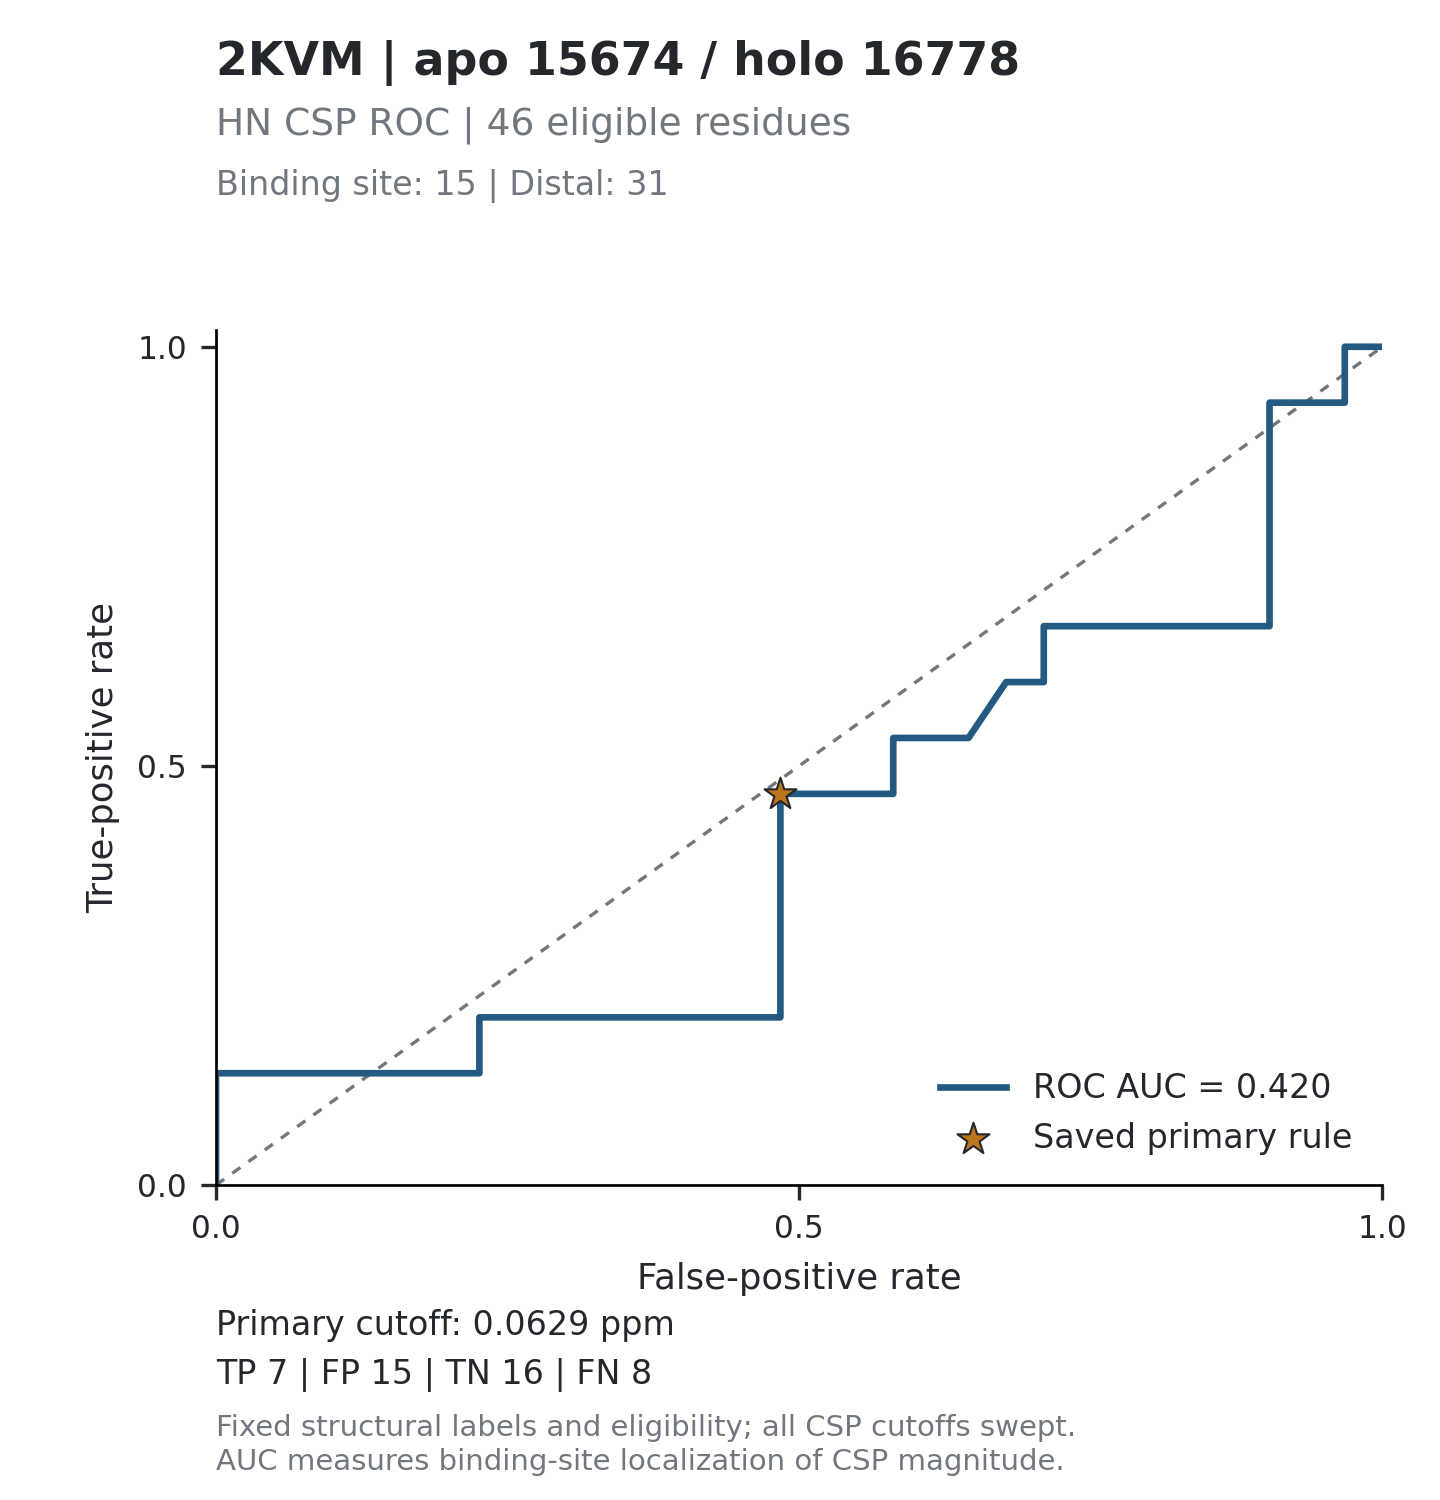

The data file committed next to this chart (first rows):
threshold, tp, fp, tn, fn, tpr, fpr, specificity, precision, fdr, tp_fp_ratio, target_id, score_mode
inf, 0, 0, 31, 15, 0, 0, 1, , , , 2KVM_15674, absolute_ppm
0.5441, 1, 0, 31, 14, 0.06667, 0, 1, 1, 0, , 2KVM_15674, absolute_ppm
0.5135, 2, 0, 31, 13, 0.1333, 0, 1, 1, 0, , 2KVM_15674, absolute_ppm
0.4111, 2, 1, 30, 13, 0.1333, 0.03226, 0.9677, 0.6667, 0.3333, 2, 2KVM_15674, absolute_ppm
0.3221, 2, 2, 29, 13, 0.1333, 0.06452, 0.9355, 0.5, 0.5, 1, 2KVM_15674, absolute_ppm
0.2118, 2, 3, 28, 13, 0.1333, 0.09677, 0.9032, 0.4, 0.6, 0.6667, 2KVM_15674, absolute_ppm
0.1683, 2, 4, 27, 13, 0.1333, 0.129, 0.871, 0.3333, 0.6667, 0.5, 2KVM_15674, absolute_ppm
0.1657, 2, 5, 26, 13, 0.1333, 0.1613, 0.8387, 0.2857, 0.7143, 0.4, 2KVM_15674, absolute_ppm
0.161, 2, 6, 25, 13, 0.1333, 0.1935, 0.8065, 0.25, 0.75, 0.3333, 2KVM_15674, absolute_ppm
0.1239, 2, 7, 24, 13, 0.1333, 0.2258, 0.7742, 0.2222, 0.7778, 0.2857, 2KVM_15674, absolute_ppm
0.1139, 3, 7, 24, 12, 0.2, 0.2258, 0.7742, 0.3, 0.7, 0.4286, 2KVM_15674, absolute_ppm
0.1061, 3, 8, 23, 12, 0.2, 0.2581, 0.7419, 0.2727, 0.7273, 0.375, 2KVM_15674, absolute_ppm
0.1034, 3, 9, 22, 12, 0.2, 0.2903, 0.7097, 0.25, 0.75, 0.3333, 2KVM_15674, absolute_ppm
0.0883, 3, 10, 21, 12, 0.2, 0.3226, 0.6774, 0.2308, 0.7692, 0.3, 2KVM_15674, absolute_ppm
0.0826, 3, 11, 20, 12, 0.2, 0.3548, 0.6452, 0.2143, 0.7857, 0.2727, 2KVM_15674, absolute_ppm
0.0798, 3, 12, 19, 12, 0.2, 0.3871, 0.6129, 0.2, 0.8, 0.25, 2KVM_15674, absolute_ppm
0.0787, 3, 13, 18, 12, 0.2, 0.4194, 0.5806, 0.1875, 0.8125, 0.2308, 2KVM_15674, absolute_ppm
0.0786, 3, 14, 17, 12, 0.2, 0.4516, 0.5484, 0.1765, 0.8235, 0.2143, 2KVM_15674, absolute_ppm
0.0757, 3, 15, 16, 12, 0.2, 0.4839, 0.5161, 0.1667, 0.8333, 0.2, 2KVM_15674, absolute_ppm
0.0714, 4, 15, 16, 11, 0.2667, 0.4839, 0.5161, 0.2105, 0.7895, 0.2667, 2KVM_15674, absolute_ppm
0.0708, 5, 15, 16, 10, 0.3333, 0.4839, 0.5161, 0.25, 0.75, 0.3333, 2KVM_15674, absolute_ppm
0.0644, 6, 15, 16, 9, 0.4, 0.4839, 0.5161, 0.2857, 0.7143, 0.4, 2KVM_15674, absolute_ppm
0.064, 7, 15, 16, 8, 0.4667, 0.4839, 0.5161, 0.3182, 0.6818, 0.4667, 2KVM_15674, absolute_ppm
0.0574, 7, 16, 15, 8, 0.4667, 0.5161, 0.4839, 0.3043, 0.6957, 0.4375, 2KVM_15674, absolute_ppm
0.0485, 7, 17, 14, 8, 0.4667, 0.5484, 0.4516, 0.2917, 0.7083, 0.4118, 2KVM_15674, absolute_ppm
0.0481, 7, 18, 13, 8, 0.4667, 0.5806, 0.4194, 0.28, 0.72, 0.3889, 2KVM_15674, absolute_ppm
0.0476, 8, 18, 13, 7, 0.5333, 0.5806, 0.4194, 0.3077, 0.6923, 0.4444, 2KVM_15674, absolute_ppm
0.0473, 8, 19, 12, 7, 0.5333, 0.6129, 0.3871, 0.2963, 0.7037, 0.4211, 2KVM_15674, absolute_ppm
0.0468, 8, 20, 11, 7, 0.5333, 0.6452, 0.3548, 0.2857, 0.7143, 0.4, 2KVM_15674, absolute_ppm
0.0446, 9, 21, 10, 6, 0.6, 0.6774, 0.3226, 0.3, 0.7, 0.4286, 2KVM_15674, absolute_ppm
0.0445, 9, 22, 9, 6, 0.6, 0.7097, 0.2903, 0.2903, 0.7097, 0.4091, 2KVM_15674, absolute_ppm
0.0437, 10, 22, 9, 5, 0.6667, 0.7097, 0.2903, 0.3125, 0.6875, 0.4545, 2KVM_15674, absolute_ppm
0.0427, 10, 23, 8, 5, 0.6667, 0.7419, 0.2581, 0.303, 0.697, 0.4348, 2KVM_15674, absolute_ppm
0.0416, 10, 24, 7, 5, 0.6667, 0.7742, 0.2258, 0.2941, 0.7059, 0.4167, 2KVM_15674, absolute_ppm
0.0395, 10, 25, 6, 5, 0.6667, 0.8065, 0.1935, 0.2857, 0.7143, 0.4, 2KVM_15674, absolute_ppm
0.0393, 10, 26, 5, 5, 0.6667, 0.8387, 0.1613, 0.2778, 0.7222, 0.3846, 2KVM_15674, absolute_ppm
0.0359, 10, 28, 3, 5, 0.6667, 0.9032, 0.09677, 0.2632, 0.7368, 0.3571, 2KVM_15674, absolute_ppm
0.033, 11, 28, 3, 4, 0.7333, 0.9032, 0.09677, 0.2821, 0.7179, 0.3929, 2KVM_15674, absolute_ppm
0.0329, 12, 28, 3, 3, 0.8, 0.9032, 0.09677, 0.3, 0.7, 0.4286, 2KVM_15674, absolute_ppm
0.0305, 13, 28, 3, 2, 0.8667, 0.9032, 0.09677, 0.3171, 0.6829, 0.4643, 2KVM_15674, absolute_ppm
0.0252, 14, 28, 3, 1, 0.9333, 0.9032, 0.09677, 0.3333, 0.6667, 0.5, 2KVM_15674, absolute_ppm
0.0226, 14, 29, 2, 1, 0.9333, 0.9355, 0.06452, 0.3256, 0.6744, 0.4828, 2KVM_15674, absolute_ppm
0.0158, 14, 30, 1, 1, 0.9333, 0.9677, 0.03226, 0.3182, 0.6818, 0.4667, 2KVM_15674, absolute_ppm
0.0088, 15, 30, 1, 0, 1, 0.9677, 0.03226, 0.3333, 0.6667, 0.5, 2KVM_15674, absolute_ppm
0.005, 15, 31, 0, 0, 1, 1, 0, 0.3261, 0.6739, 0.4839, 2KVM_15674, absolute_ppm
inf, 0, 0, 31, 15, 0, 0, 1, , , , 2KVM_15674, relative
8.652, 1, 0, 31, 14, 0.06667, 0, 1, 1, 0, , 2KVM_15674, relative
8.165, 2, 0, 31, 13, 0.1333, 0, 1, 1, 0, , 2KVM_15674, relative
6.537, 2, 1, 30, 13, 0.1333, 0.03226, 0.9677, 0.6667, 0.3333, 2, 2KVM_15674, relative
5.122, 2, 2, 29, 13, 0.1333, 0.06452, 0.9355, 0.5, 0.5, 1, 2KVM_15674, relative
3.368, 2, 3, 28, 13, 0.1333, 0.09677, 0.9032, 0.4, 0.6, 0.6667, 2KVM_15674, relative
2.676, 2, 4, 27, 13, 0.1333, 0.129, 0.871, 0.3333, 0.6667, 0.5, 2KVM_15674, relative
2.635, 2, 5, 26, 13, 0.1333, 0.1613, 0.8387, 0.2857, 0.7143, 0.4, 2KVM_15674, relative
2.56, 2, 6, 25, 13, 0.1333, 0.1935, 0.8065, 0.25, 0.75, 0.3333, 2KVM_15674, relative
1.97, 2, 7, 24, 13, 0.1333, 0.2258, 0.7742, 0.2222, 0.7778, 0.2857, 2KVM_15674, relative
1.811, 3, 7, 24, 12, 0.2, 0.2258, 0.7742, 0.3, 0.7, 0.4286, 2KVM_15674, relative
1.687, 3, 8, 23, 12, 0.2, 0.2581, 0.7419, 0.2727, 0.7273, 0.375, 2KVM_15674, relative
1.644, 3, 9, 22, 12, 0.2, 0.2903, 0.7097, 0.25, 0.75, 0.3333, 2KVM_15674, relative
1.404, 3, 10, 21, 12, 0.2, 0.3226, 0.6774, 0.2308, 0.7692, 0.3, 2KVM_15674, relative
1.313, 3, 11, 20, 12, 0.2, 0.3548, 0.6452, 0.2143, 0.7857, 0.2727, 2KVM_15674, relative
... 30 more rows
